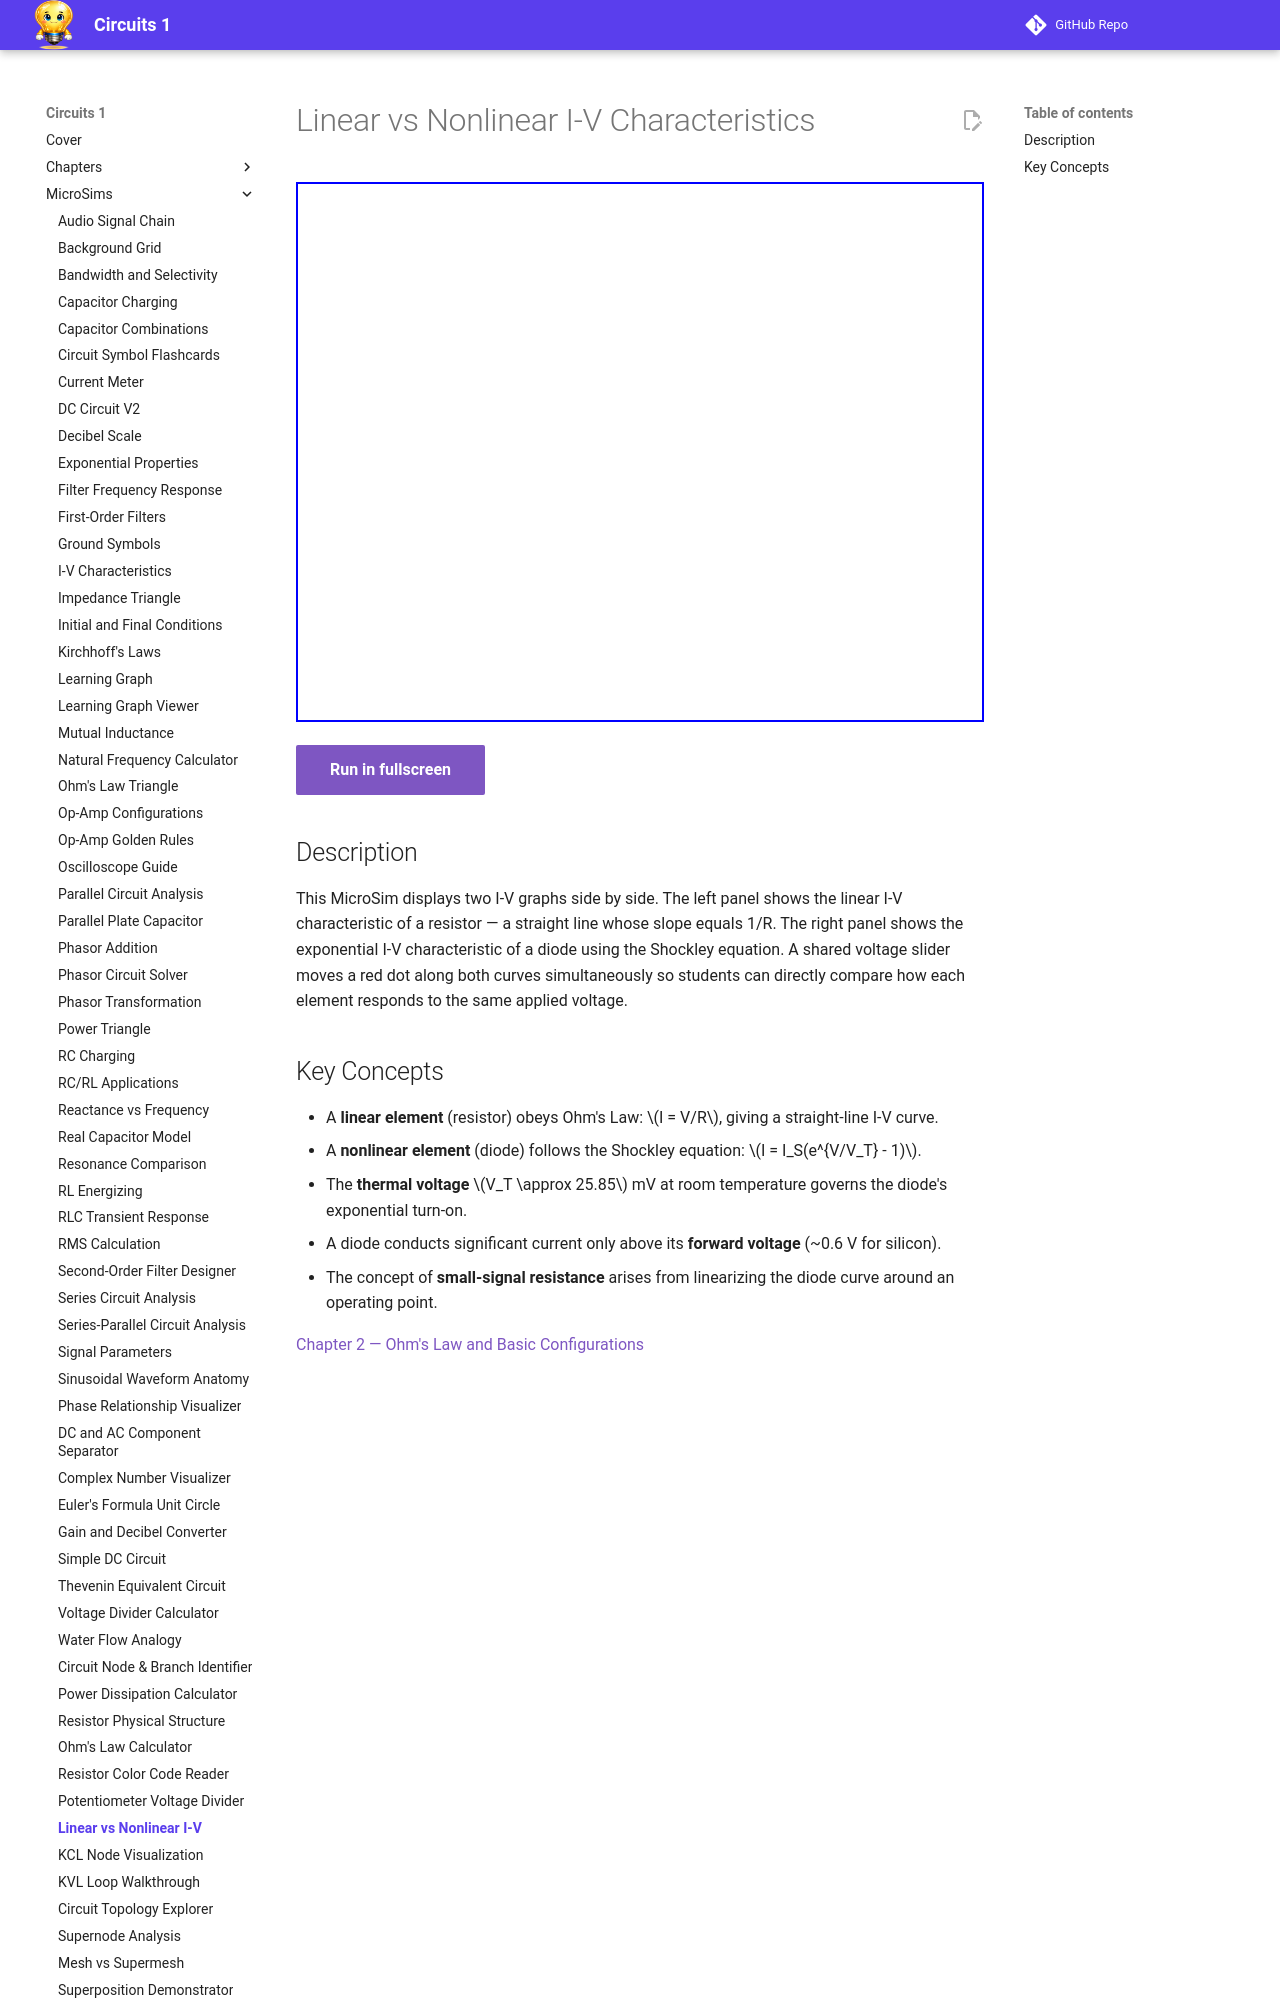

repository: dmccreary/circuits · page: sims/linear-vs-nonlinear/index.html · generator: mkdocs

---
title: Linear vs Nonlinear I-V Characteristics
description: Side-by-side I-V curve comparison between a linear resistor (straight line through origin) and a nonlinear diode (exponential curve), with a shared voltage slider that moves a dot along each curve simultaneously.
---

# Linear vs Nonlinear I-V Characteristics

<iframe src="main.html" width="100%" height="540px" scrolling="no"></iframe>

[Run in fullscreen](main.html){ .md-button .md-button--primary }

## Description

This MicroSim displays two I-V graphs side by side. The left panel shows the linear I-V characteristic of a resistor — a straight line whose slope equals 1/R. The right panel shows the exponential I-V characteristic of a diode using the Shockley equation. A shared voltage slider moves a red dot along both curves simultaneously so students can directly compare how each element responds to the same applied voltage.
